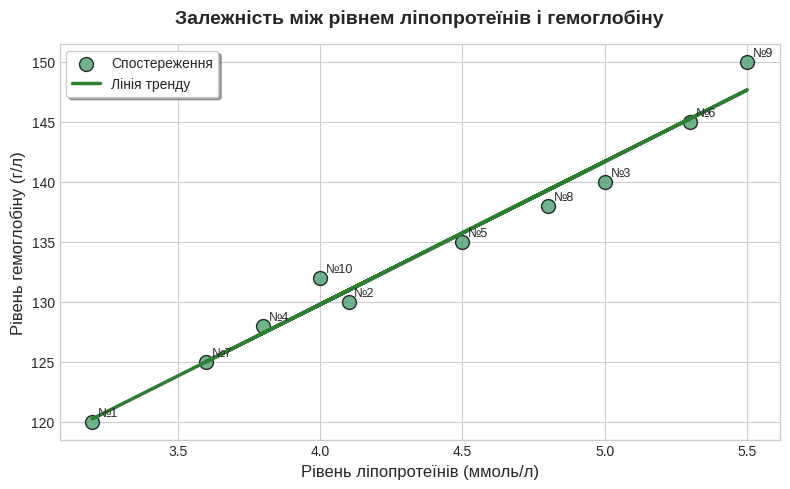

This figure's Python source:
# -*- coding: utf-8 -*-
"""Modul_2_2

Automatically generated by Colab.

Original file is located at
    https://colab.research.google.com/<link-removed>
"""

import pandas as pd
import matplotlib.pyplot as plt
import numpy as np

data = {
    "Ліпопротеїни": [3.2, 4.1, 5.0, 3.8, 4.5, 5.3, 3.6, 4.8, 5.5, 4.0],
    "Гемоглобін": [120, 130, 140, 128, 135, 145, 125, 138, 150, 132]
}

df = pd.DataFrame(data)

r = df["Ліпопротеїни"].corr(df["Гемоглобін"])
print("Коефіцієнт кореляції між ліпопротеїнами та гемоглобіном:", round(r, 3))

plt.figure(figsize=(8, 5))
plt.style.use("seaborn-v0_8-whitegrid")

plt.scatter(
    df["Ліпопротеїни"], df["Гемоглобін"],
    color="#4C9F70", edgecolor="black", s=100, alpha=0.8, label="Спостереження"
)

z = np.polyfit(df["Ліпопротеїни"], df["Гемоглобін"], 1)
p = np.poly1d(z)
plt.plot(df["Ліпопротеїни"], p(df["Ліпопротеїни"]),
         color="#2E7D32", linewidth=2.5, label="Лінія тренду")

for i, txt in enumerate(df.index + 1):
    plt.text(df["Ліпопротеїни"][i] + 0.02, df["Гемоглобін"][i] + 0.5, f"№{txt}", fontsize=9)

plt.title("Залежність між рівнем ліпопротеїнів і гемоглобіну", fontsize=14, weight="bold", pad=15)
plt.xlabel("Рівень ліпопротеїнів (ммоль/л)", fontsize=12)
plt.ylabel("Рівень гемоглобіну (г/л)", fontsize=12)
plt.legend(frameon=True, shadow=True)
plt.tight_layout()
plt.show()